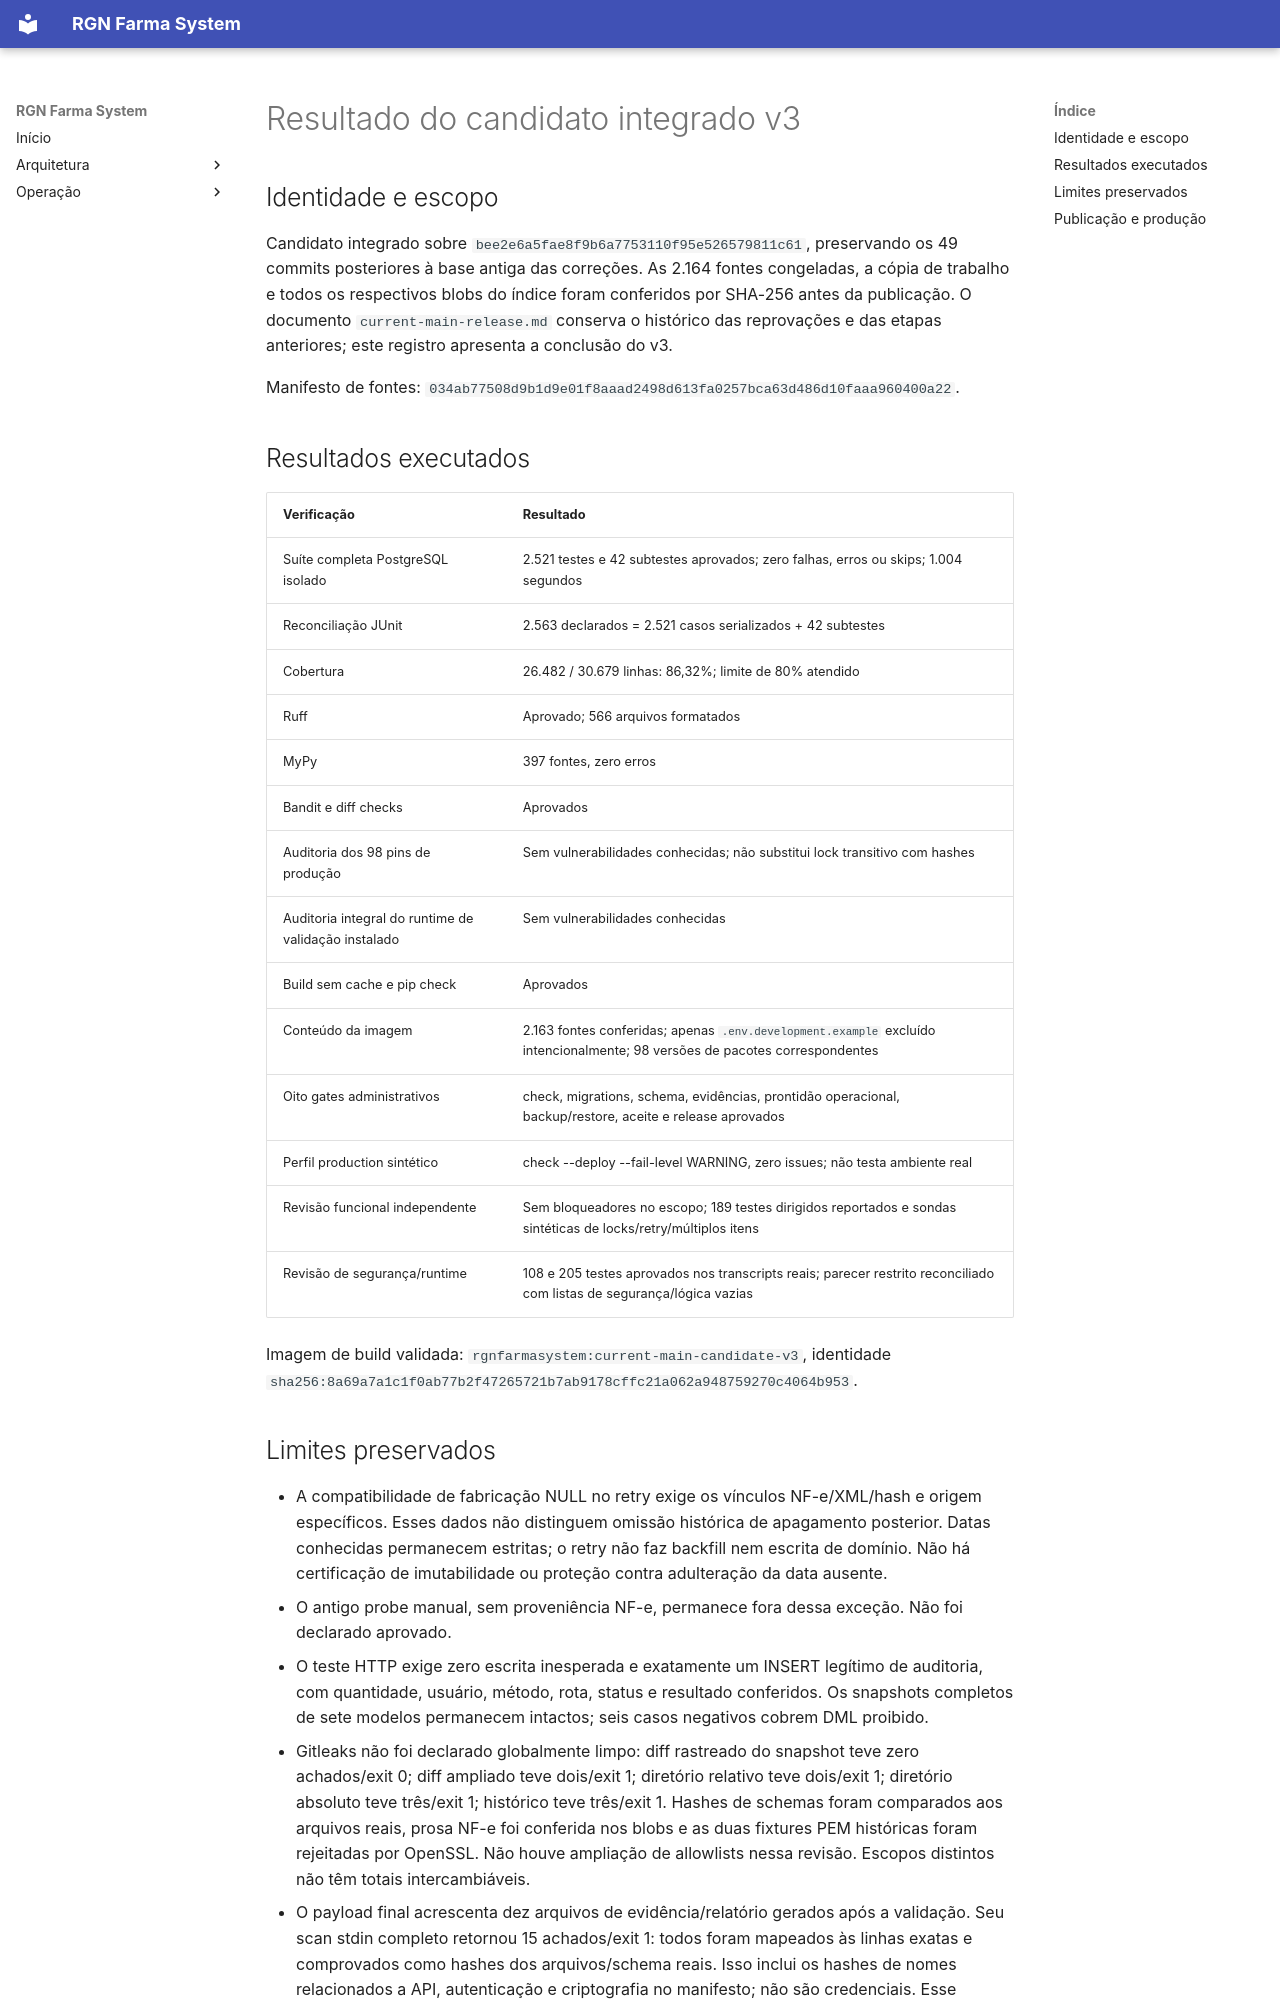

repository: RuiGN/rgnfarmasystemv2 · page: validation/current-main-v3-result/index.html · generator: mkdocs

# Resultado do candidato integrado v3

## Identidade e escopo

Candidato integrado sobre `bee2e6a5fae8f9b6a7753110f95e526579811c61`, preservando os 49 commits posteriores à base antiga das correções. As 2.164 fontes congeladas, a cópia de trabalho e todos os respectivos blobs do índice foram conferidos por SHA-256 antes da publicação. O documento `current-main-release.md` conserva o histórico das reprovações e das etapas anteriores; este registro apresenta a conclusão do v3.

Manifesto de fontes: `034ab77508d9b1d9e01f8aaad2498d613fa0257bca63d486d10faaa960400a22`.

## Resultados executados

| Verificação | Resultado |
| --- | --- |
| Suíte completa PostgreSQL isolado | 2.521 testes e 42 subtestes aprovados; zero falhas, erros ou skips; 1.004 segundos |
| Reconciliação JUnit | 2.563 declarados = 2.521 casos serializados + 42 subtestes |
| Cobertura | 26.482 / 30.679 linhas: 86,32%; limite de 80% atendido |
| Ruff | Aprovado; 566 arquivos formatados |
| MyPy | 397 fontes, zero erros |
| Bandit e diff checks | Aprovados |
| Auditoria dos 98 pins de produção | Sem vulnerabilidades conhecidas; não substitui lock transitivo com hashes |
| Auditoria integral do runtime de validação instalado | Sem vulnerabilidades conhecidas |
| Build sem cache e pip check | Aprovados |
| Conteúdo da imagem | 2.163 fontes conferidas; apenas `.env.development.example` excluído intencionalmente; 98 versões de pacotes correspondentes |
| Oito gates administrativos | check, migrations, schema, evidências, prontidão operacional, backup/restore, aceite e release aprovados |
| Perfil production sintético | check --deploy --fail-level WARNING, zero issues; não testa ambiente real |
| Revisão funcional independente | Sem bloqueadores no escopo; 189 testes dirigidos reportados e sondas sintéticas de locks/retry/múltiplos itens |
| Revisão de segurança/runtime | 108 e 205 testes aprovados nos transcripts reais; parecer restrito reconciliado com listas de segurança/lógica vazias |

Imagem de build validada: `rgnfarmasystem:current-main-candidate-v3`, identidade `sha256:8a69a7a1c1f0ab77b2f47265721b7ab9178cffc21a062a948759270c4064b953`.
